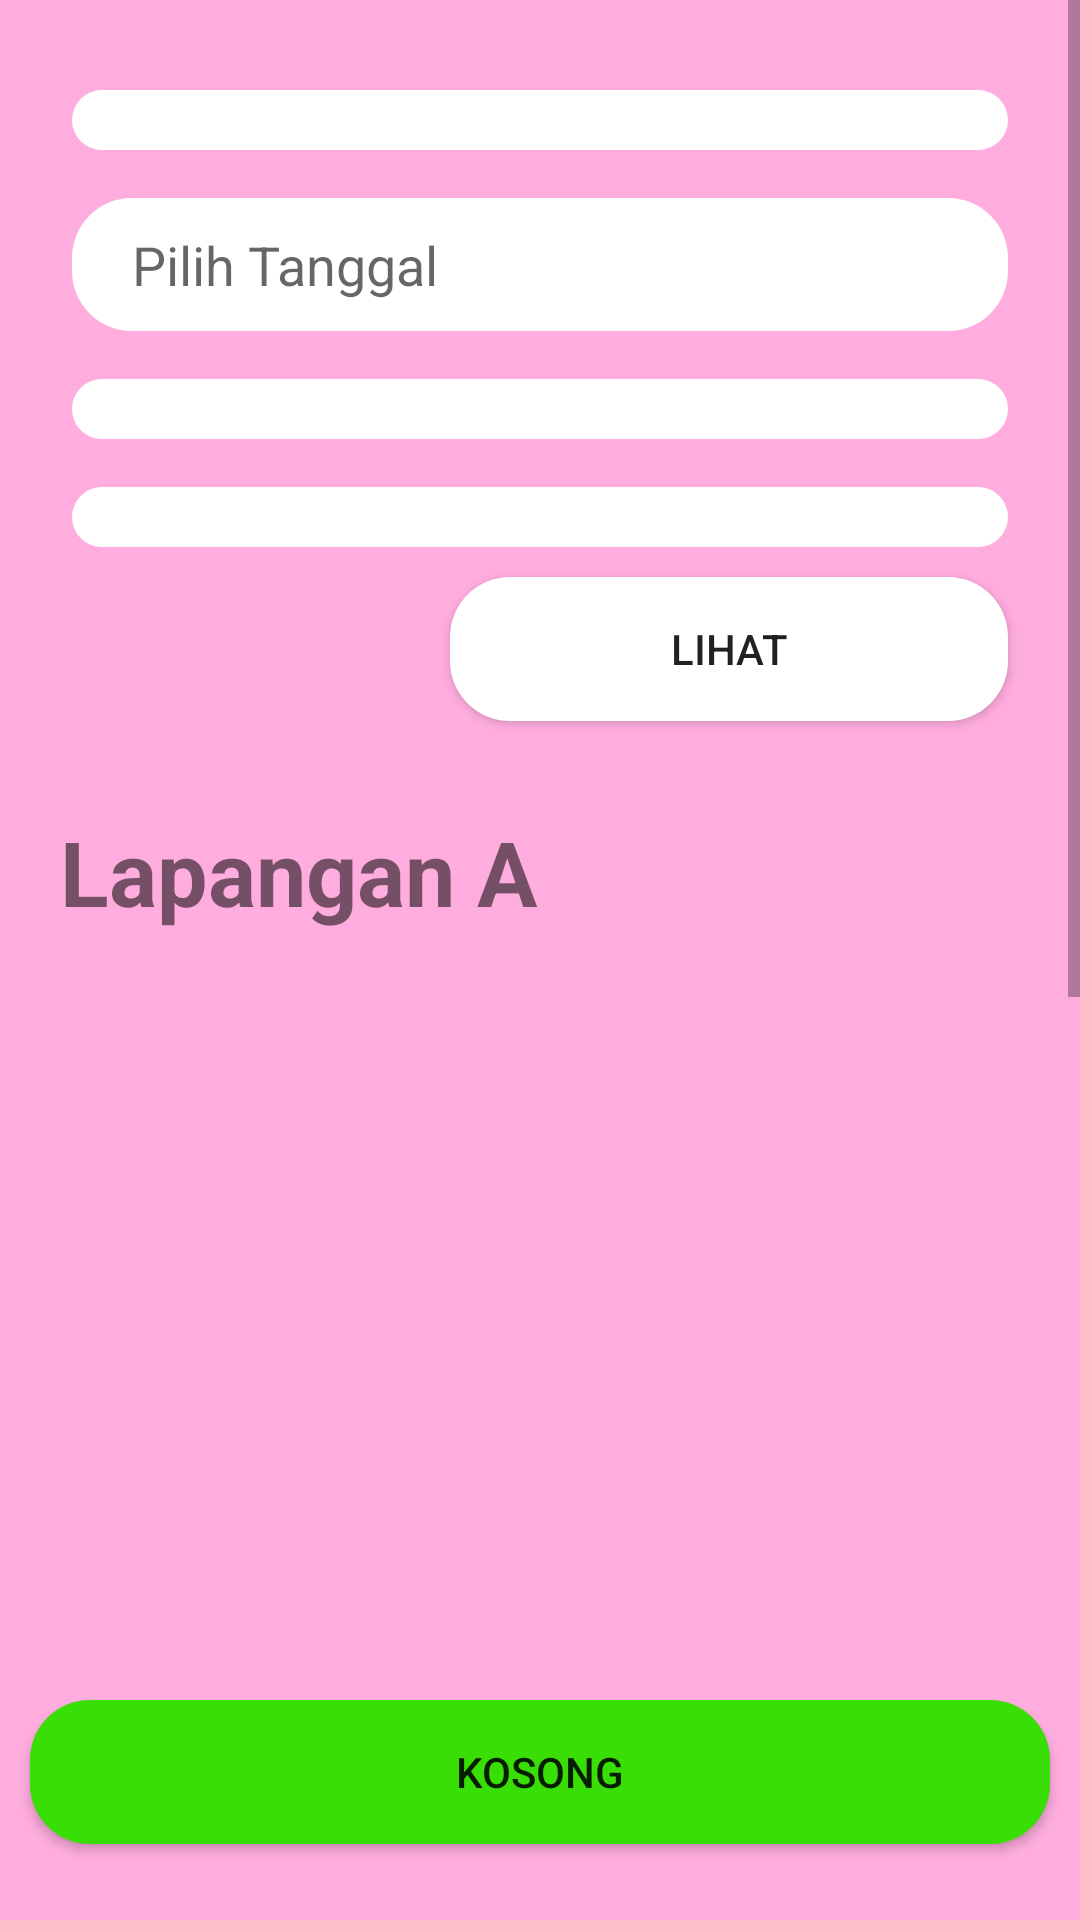

This screen was rendered from an Android layout file. Write that file and the resources it references.
<!-- AndroidManifest.xml: application theme Theme.Futnest -->
<!-- res/layout/activity_lihat_lapangan_admin.xml -->
<?xml version="1.0" encoding="utf-8"?>
<androidx.constraintlayout.widget.ConstraintLayout xmlns:android="http://schemas.android.com/apk/res/android"
    xmlns:app="http://schemas.android.com/apk/res-auto"
    xmlns:tools="http://schemas.android.com/tools"
    android:layout_width="match_parent"
    android:layout_height="wrap_content"
    android:background="#ffaddf"
    tools:context=".LihatLapanganAdmin">

    <ScrollView
        android:layout_width="match_parent"
        android:layout_height="match_parent"
        tools:layout_editor_absoluteX="0dp"
        tools:layout_editor_absoluteY="42dp">

        <LinearLayout
            android:layout_width="match_parent"
            android:layout_height="wrap_content"
            android:orientation="vertical">

            <Spinner
                android:id="@+id/spinnerLokasi"
                android:layout_width="match_parent"
                android:layout_height="wrap_content"
                android:layout_marginStart="24dp"
                android:layout_marginTop="30dp"
                android:layout_marginEnd="24dp"
                android:background="@drawable/rounded"
                android:paddingStart="20dp"
                android:paddingTop="10dp"
                android:paddingBottom="10dp" />

            <EditText
                android:id="@+id/etPilTanggal"
                android:layout_width="match_parent"
                android:layout_height="wrap_content"
                android:layout_marginStart="24dp"
                android:layout_marginTop="16dp"
                android:layout_marginEnd="24dp"
                android:background="@drawable/rounded"
                android:ems="10"
                android:hint="Pilih Tanggal"
                android:inputType="textPersonName"
                android:onClick="etPilTanggal"
                android:paddingStart="20dp"
                android:paddingTop="10dp"
                android:paddingBottom="10dp" />

            <Spinner
                android:id="@+id/spinnerJam"
                android:layout_width="match_parent"
                android:layout_height="wrap_content"
                android:layout_marginStart="24dp"
                android:layout_marginTop="16dp"
                android:layout_marginEnd="24dp"
                android:background="@drawable/rounded"
                android:ems="10"
                android:hint="Pilih Jam"
                android:inputType="textPersonName"
                android:paddingStart="20dp"
                android:paddingTop="10dp"
                android:paddingBottom="10dp" />

            <Spinner
                android:id="@+id/spinnerJamSampai"
                android:layout_width="match_parent"
                android:layout_height="wrap_content"
                android:layout_marginStart="24dp"
                android:layout_marginTop="16dp"
                android:layout_marginEnd="24dp"
                android:background="@drawable/rounded"
                android:ems="10"
                android:hint="Pilih Jam"
                android:inputType="textPersonName"
                android:paddingStart="20dp"
                android:paddingTop="10dp"
                android:paddingBottom="10dp" />

            <Button
                android:id="@+id/button6"
                android:layout_width="match_parent"
                android:layout_height="wrap_content"
                android:layout_marginStart="150dp"
                android:layout_marginTop="10dp"
                android:layout_marginEnd="24dp"
                android:background="@drawable/rounded"
                android:text="Lihat" />

            <TextView
                android:id="@+id/textView27"
                android:layout_width="match_parent"
                android:layout_height="wrap_content"
                android:layout_marginStart="20dp"
                android:layout_marginTop="30dp"
                android:text="Lapangan A"
                android:textSize="30sp"
                android:textStyle="bold" />

            <ImageView
                android:id="@+id/imageView4"
                android:layout_width="313dp"
                android:layout_height="220dp"
                android:layout_marginStart="50dp"
                android:layout_marginTop="20dp"
                app:srcCompat="@drawable/pis" />

            <Button
                android:id="@+id/button8"
                android:layout_width="match_parent"
                android:layout_height="wrap_content"
                android:layout_marginStart="10dp"
                android:layout_marginTop="16dp"
                android:layout_marginEnd="10dp"
                android:background="@drawable/rounded3"
                android:text="Kosong" />

            <androidx.recyclerview.widget.RecyclerView
                android:id="@+id/rcvPenyewa"
                android:layout_width="match_parent"
                android:layout_height="500dp"
                android:layout_marginLeft="10dp"
                android:layout_marginTop="10dp"
                android:layout_marginRight="10dp" />

            <Button
                android:id="@+id/button9"
                android:layout_width="match_parent"
                android:layout_height="wrap_content"
                android:layout_marginStart="10dp"
                android:layout_marginTop="30dp"
                android:layout_marginEnd="10dp"
                android:layout_marginBottom="30dp"
                android:background="@drawable/rounded"

                android:text="Tambah Lapangan" />

        </LinearLayout>
    </ScrollView>

</androidx.constraintlayout.widget.ConstraintLayout>
<!-- resources referenced by this layout -->
<resources>
  <!-- drawable rounded (drawable) -->
  <?xml version="1.0" encoding="utf-8"?>
  <shape xmlns:android="http://schemas.android.com/apk/res/android">
  <solid android:color="#FFF"/>
      <corners android:radius="20dp"/>
  
  </shape>
  <!-- drawable rounded3 (drawable) -->
  <?xml version="1.0" encoding="utf-8"?>
  <shape xmlns:android="http://schemas.android.com/apk/res/android">
      <solid android:color="#39de07"/>
      <corners android:radius="20dp"/>
  
  </shape>
  <style name="Theme.Futnest" parent="Theme.AppCompat.Light.DarkActionBar">
          
          <item name="colorPrimary">@color/purple_500</item>
          <item name="colorPrimaryVariant">@color/purple_700</item>
          <item name="colorOnPrimary">@color/white</item>
          
          <item name="colorSecondary">@color/teal_200</item>
          <item name="colorSecondaryVariant">@color/teal_700</item>
          <item name="colorOnSecondary">@color/black</item>
          
          <item name="android:statusBarColor" tools:targetApi="l">?attr/colorPrimaryVariant</item>
          
      </style>
  <color name="purple_500">#FF6200EE</color>
  <color name="purple_700">#89B2EA</color>
  <color name="white">#FFFFFFFF</color>
  <color name="teal_200">#FF03DAC5</color>
  <color name="teal_700">#FF018786</color>
  <color name="black">#FF000000</color>
</resources>
